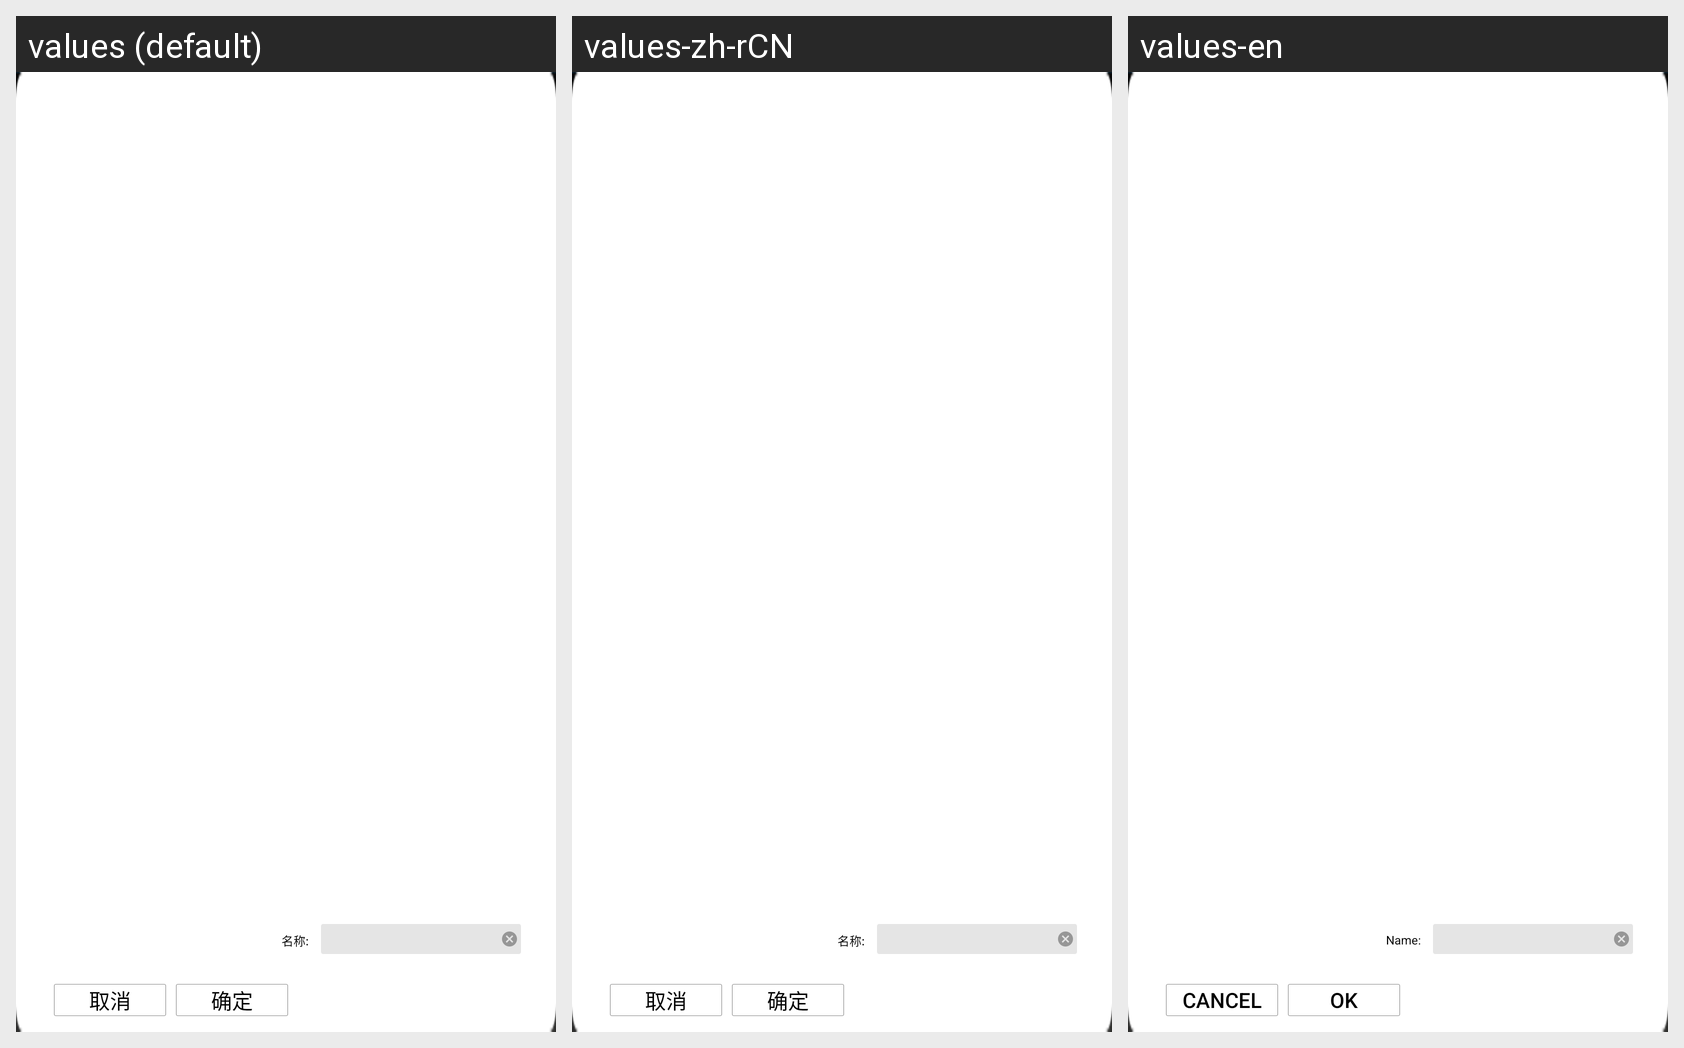

For this localized Android screen grid, give each drawn string resource with its value in every locale shown.
Android screen res/layout/bt_set_name_dialog_layout.xml rendered under 3 locales, left to right: values (default), values-zh-rCN, values-en. Device: Nexus 5 (rendered at 1080×1920; each locale shown at half size, 540×960, under a caption strip naming it); theme Theme.AppStartLoad.
Strings drawn on this screen, with the default value and each locale's value (text and hints the layout hard-codes, and strings that could not be matched under every locale, appear in the picture but are not listed):

bt_dialog_name_hint
  values: 名称:
  values-zh-rCN: 名称:
  values-en: Name:

bt_dialog_cancel_button
  values: 取消
  values-zh-rCN: 取消
  values-en: Cancel

bt_dialog_ok_button
  values: 确定
  values-zh-rCN: 确定
  values-en: OK
